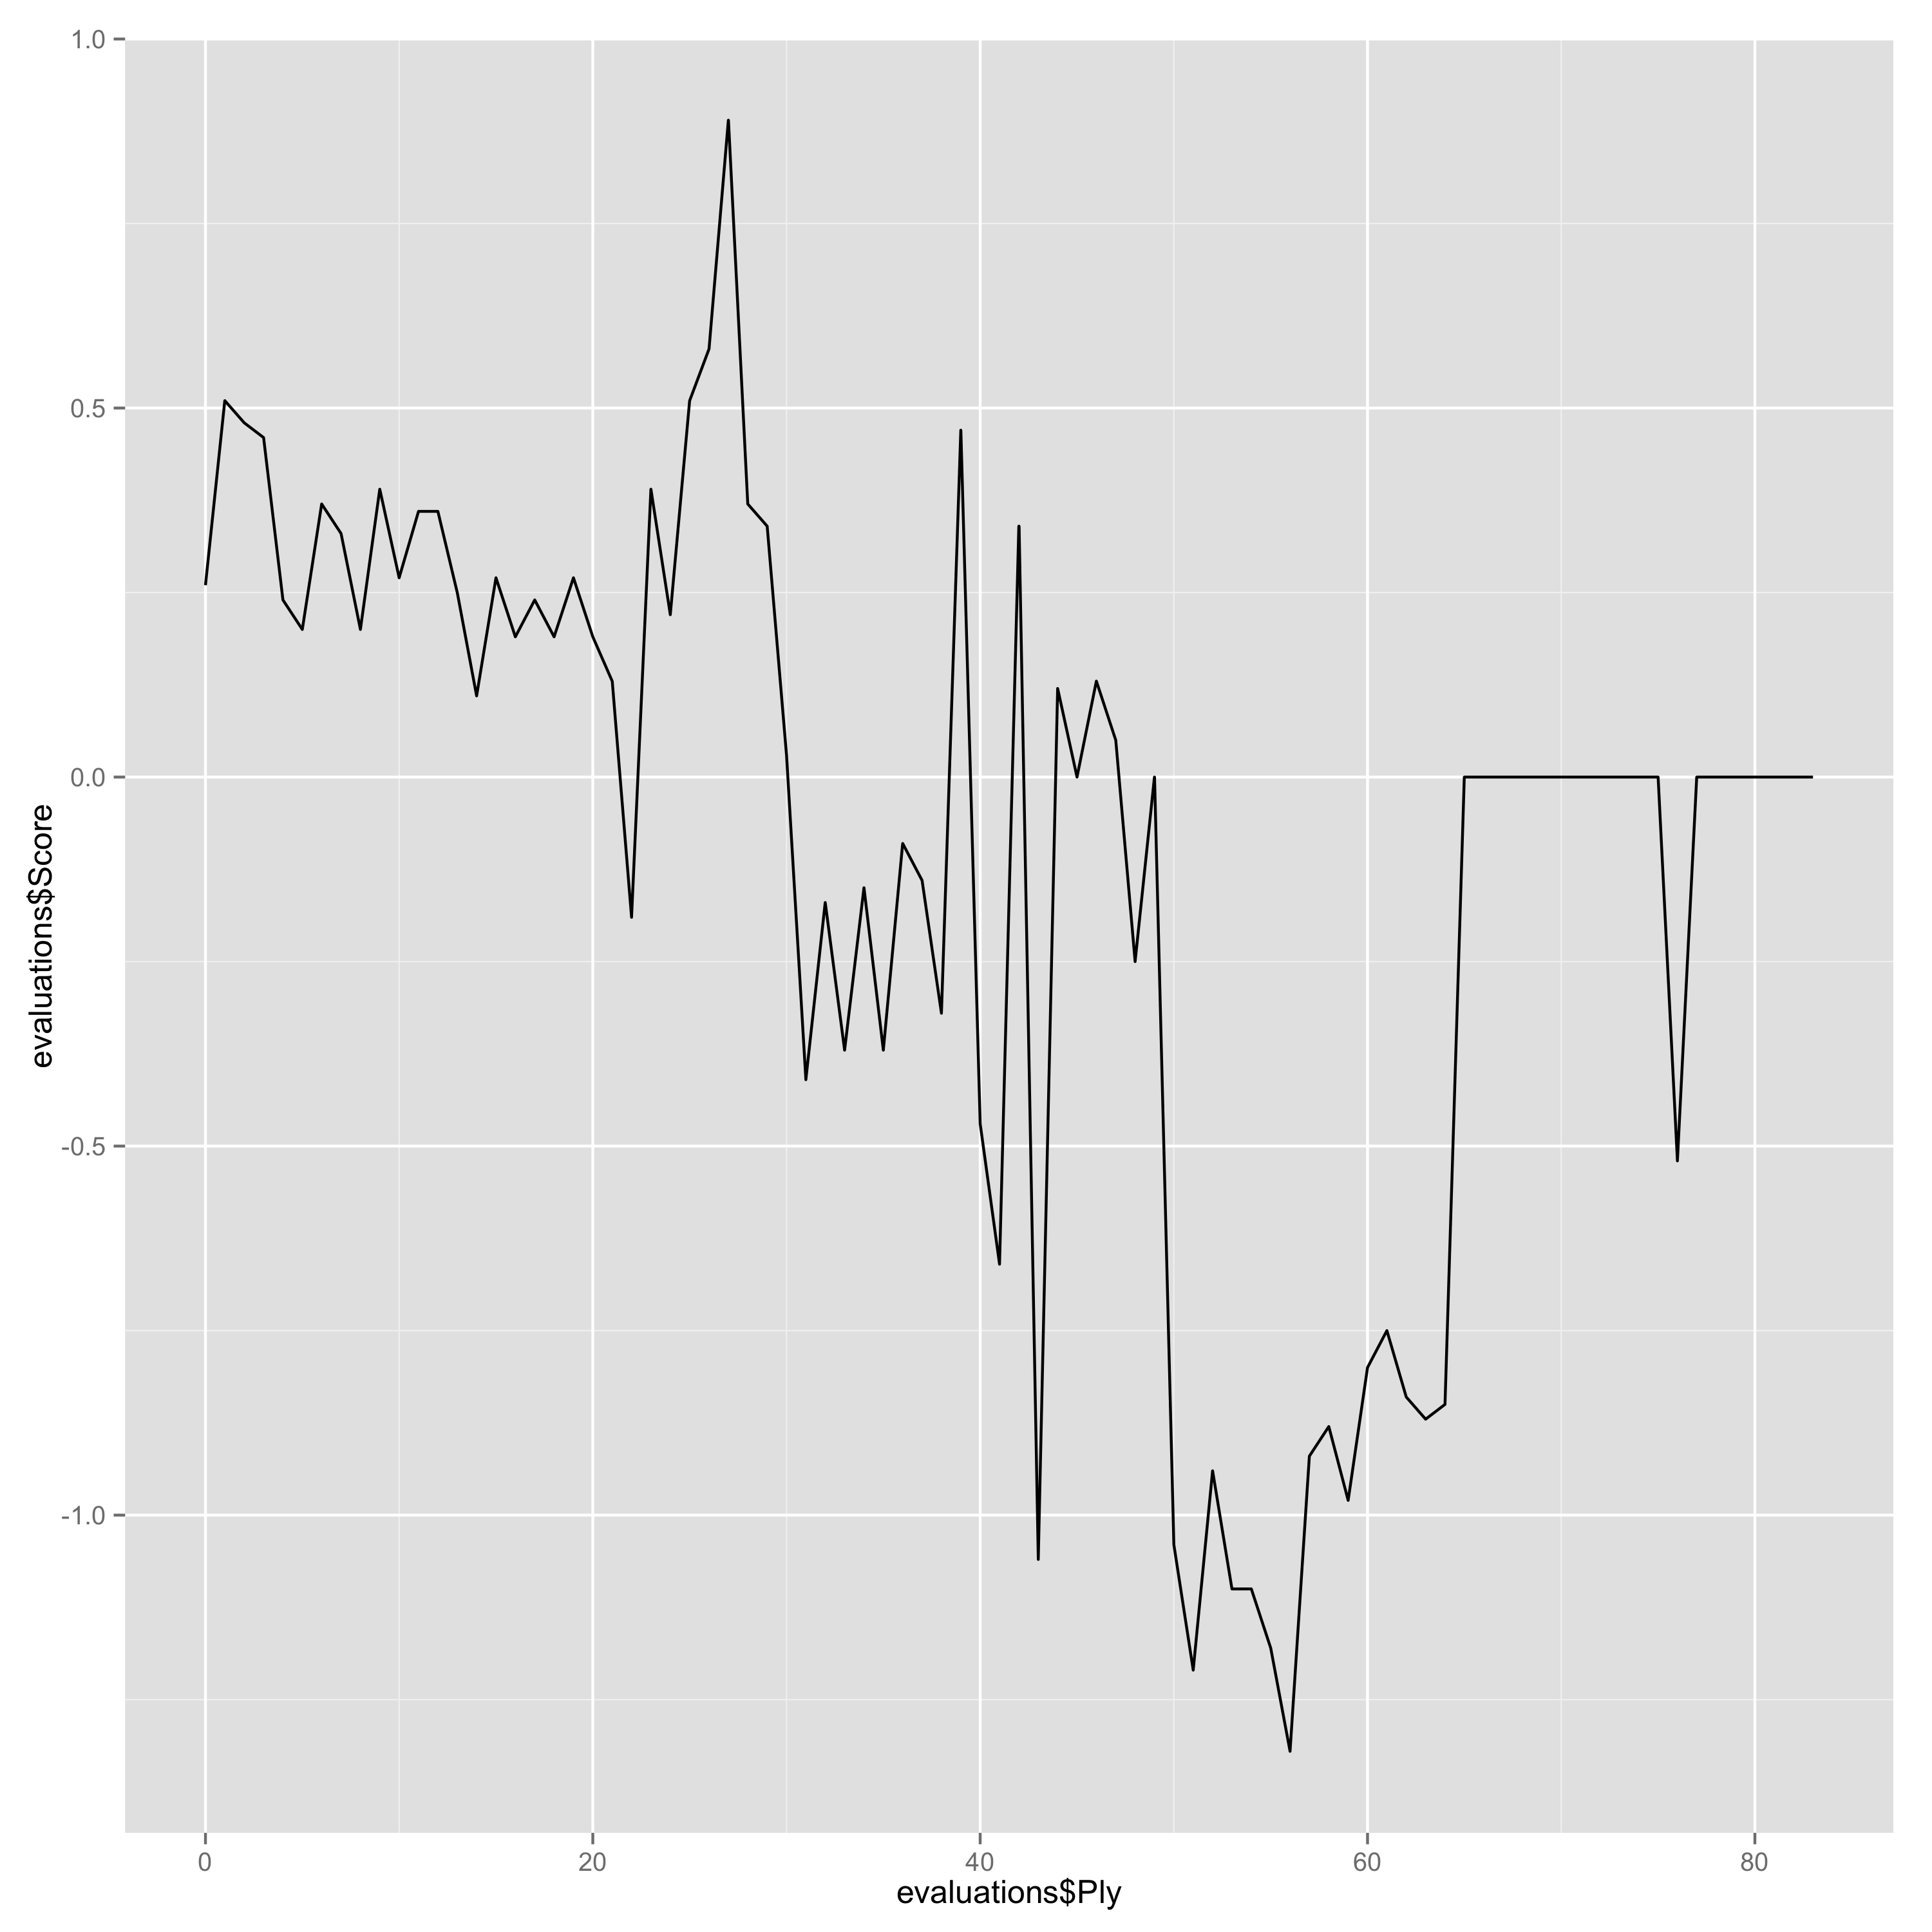

Source data for this figure (header and first rows):
Ply, Move, White, Black, Score, Eval, Comment
0, [1], e4, , 0.26, 0.26, 
1, [1], , d6, 0.51, -0.25, 
2, [2], d4, , 0.48, -0.03, 
3, [2], , Nf6, 0.46, 0.02, 
4, [3], Bd3, , 0.24, -0.22, 
5, [3], , e5, 0.2, 0.04, 
6, [4], c3, , 0.37, 0.17, 
7, [4], , d5, 0.33, 0.04, 
8, [5], dxe5, , 0.2, -0.13, 
9, [5], , Nxe4, 0.39, -0.19, 
10, [6], Nf3, , 0.27, -0.12, 
11, [6], , Nc6, 0.36, -0.09, 
12, [7], Nbd2, , 0.36, 0.0, 
13, [7], , Nc5, 0.25, 0.11, 
14, [8], Bb1, , 0.11, -0.14, 
15, [8], , Bg4, 0.27, -0.16, 
16, [9], h3, , 0.19, -0.08, 
17, [9], , Bh5, 0.24, -0.05, 
18, [10], O-O, , 0.19, -0.05, 
19, [10], , Be7, 0.27, -0.08, 
20, [11], Re1, , 0.19, -0.08, 
21, [11], , d4, 0.13, 0.06, 
22, [12], Qe2, , -0.19, -0.32, 
23, [12], , Qd7, 0.39, -0.58, 
24, [13], Nb3, , 0.22, -0.17, 
25, [13], , dxc3, 0.51, -0.29, 
26, [14], bxc3, , 0.58, 0.07, 
27, [14], , Na4, 0.89, -0.31, 
28, [15], Qc4, , 0.37, -0.52, 
29, [15], , Nb6, 0.34, 0.03, 
30, [16], Qf4, , 0.03, -0.31, 
31, [16], , Nd5, -0.41, 0.44, 
32, [17], Qg3, , -0.17, 0.24, 
33, [17], , Nxc3, -0.37, 0.2, 
34, [18], Bc2, , -0.15, 0.22, 
35, [18], , O-O-O, -0.37, 0.22, 
36, [19], Bb2, , -0.09, 0.28, 
37, [19], , Nb4, -0.14, 0.05, 
38, [20], e6, , -0.32, -0.18, 
39, [20], , Qd5, 0.47, -0.79, 
40, [21], Bxc3, , -0.47, -0.94, 
41, [21], , Nxc2, -0.66, 0.19, 
42, [22], Re5, , 0.34, 1.0, 
43, [22], , Qd3, -1.06, 1.4, Erreur
44, [23], Rxh5, , 0.12, 1.18, Erreur
45, [23], , Qxc3, 0.0, 0.12, 
46, [24], Rc1, , 0.13, 0.13, 
47, [24], , fxe6, 0.05, 0.08, 
48, [25], Qg4, , -0.25, -0.3, 
49, [25], , Ba3, 0.0, -0.25, 
50, [26], Qxe6+, , -1.04, -1.04, Erreur
51, [26], , Kb8, -1.21, 0.17, 
52, [27], Rb1, , -0.94, 0.27, 
53, [27], , Rhe8, -1.1, 0.16, 
54, [28], Qg4, , -1.1, 0.0, 
55, [28], , Ne1, -1.18, 0.08, 
56, [29], Na5, , -1.32, -0.14, 
57, [29], , Nxf3+, -0.92, -0.4, 
58, [30], Qxf3, , -0.88, 0.04, 
59, [30], , Re1+, -0.98, 0.1, 
... 24 more rows
